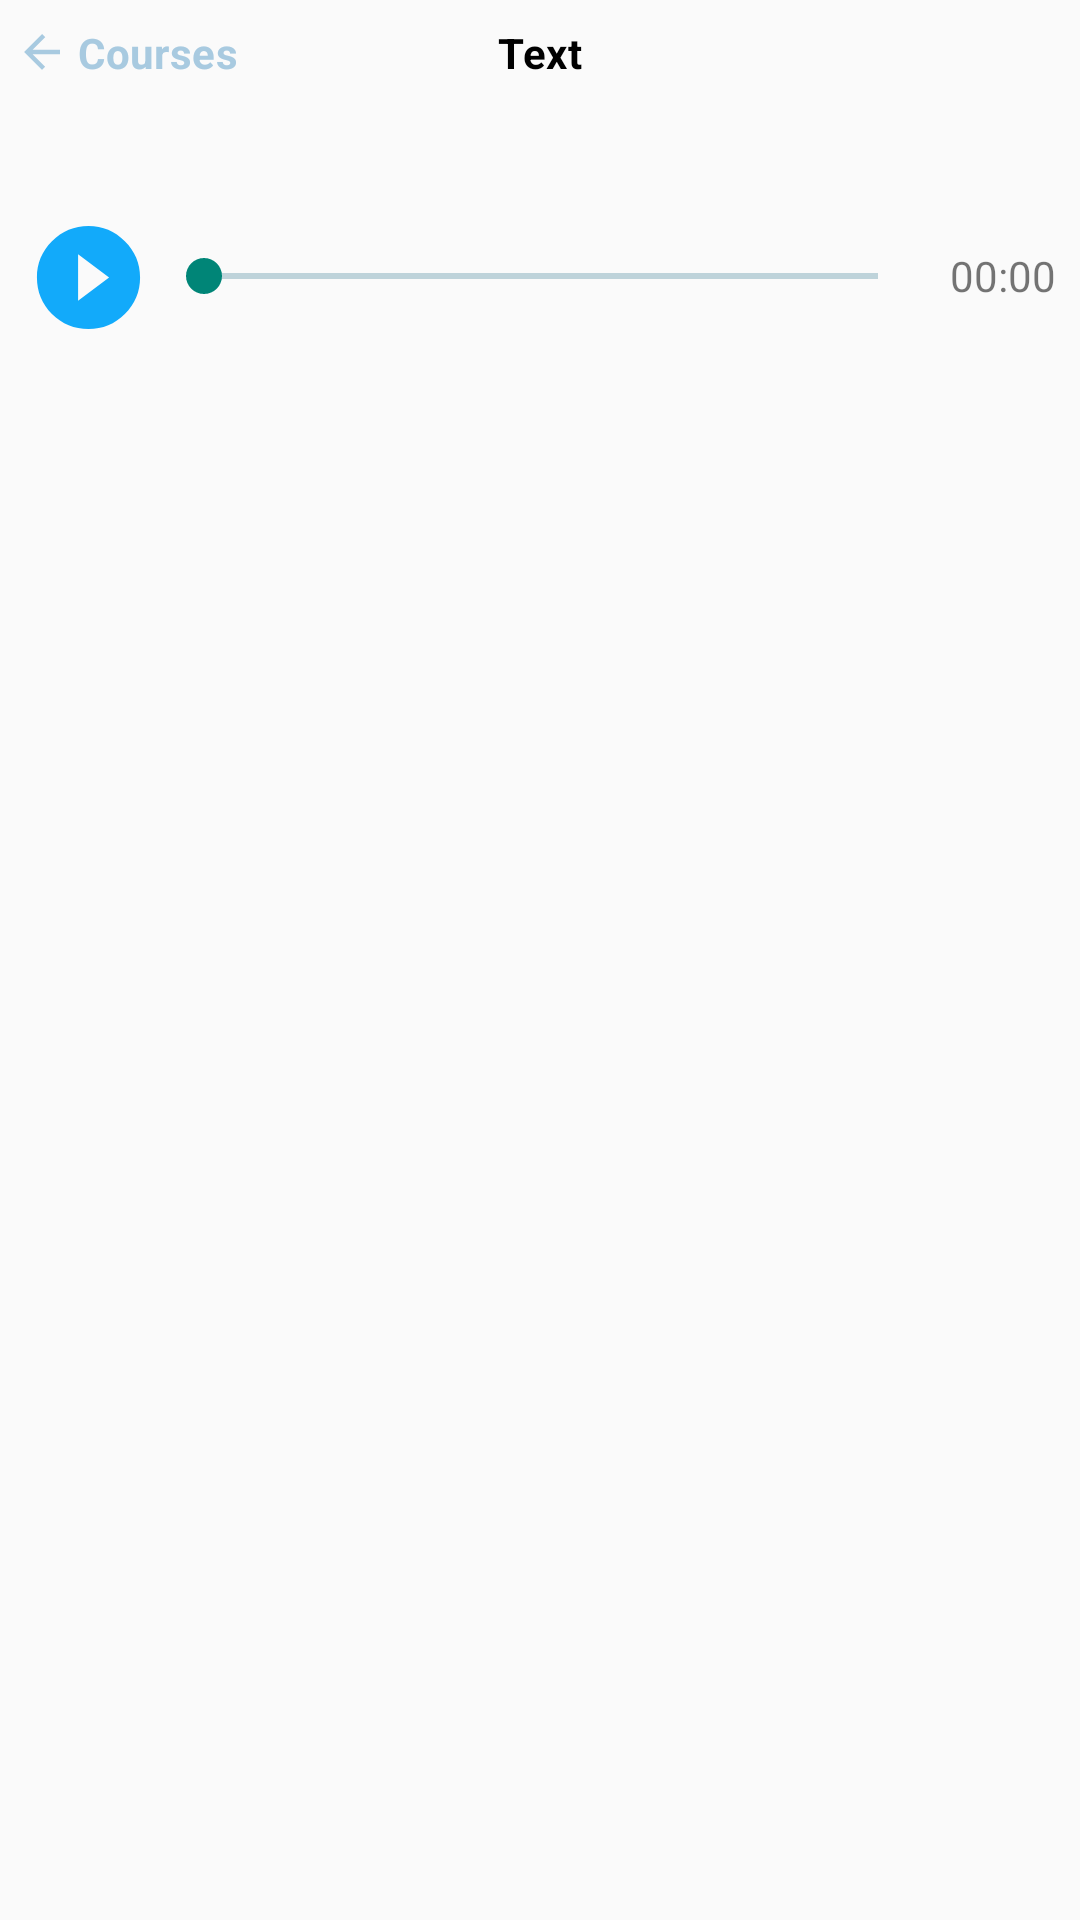

Reconstruct the res/layout file that produces this screen, plus the resources it refers to.
<!-- AndroidManifest.xml: application theme Theme.KyrgyzMate -->
<!-- res/layout/fragment_texts.xml -->
<?xml version="1.0" encoding="utf-8"?>
<LinearLayout xmlns:android="http://schemas.android.com/apk/res/android"
    xmlns:app="http://schemas.android.com/apk/res-auto"
    android:layout_width="match_parent"
    android:layout_height="match_parent"
    xmlns:tools="http://schemas.android.com/tools"
    android:orientation="vertical">

    <androidx.constraintlayout.widget.ConstraintLayout
        android:layout_width="match_parent"
        android:layout_height="wrap_content"
        android:orientation="horizontal">

        <TextView
            android:id="@+id/arrowBackButton"
            android:layout_width="wrap_content"
            android:layout_height="wrap_content"
            android:drawableStart="@drawable/ic_arrow_back_anchor"
            android:drawablePadding="6dp"
            android:padding="@dimen/dp_1x"
            android:textColor="@color/purple_light"
            style="@style/TextCaption"
            android:textStyle="bold"
            android:text="@string/courses"
            app:layout_constraintBottom_toBottomOf="parent"
            app:layout_constraintStart_toStartOf="parent"
            app:layout_constraintTop_toTopOf="parent" />

        <TextView
            android:id="@+id/topicTitle"
            android:layout_width="wrap_content"
            android:layout_height="wrap_content"
            android:text="Text"
            android:textStyle="bold"
            style="@style/TextCaption"
            android:textColor="@color/black"
            app:layout_constraintBottom_toBottomOf="parent"
            app:layout_constraintEnd_toEndOf="parent"
            app:layout_constraintStart_toStartOf="parent"
            app:layout_constraintTop_toTopOf="parent" />

    </androidx.constraintlayout.widget.ConstraintLayout>

    <TextView
        android:id="@+id/textTextView"
        android:layout_width="match_parent"
        android:layout_height="wrap_content"
        tools:text="Менин атым Акбар. Фамилиям Акматов. Мен он сегиз жаштамын. Кыргызстандыкмын. Улутум – кыргыз. Бишкекте жашайм.  Ата-энем Нарында жашайт. Университетте 1-курста окуйм. "
        style="@style/TextCaption"
        android:textStyle="bold"
        android:ellipsize="end"
        android:textAlignment="textStart"
        android:layout_margin="@dimen/dp_1x"
        android:textColor="@color/black"/>

    <LinearLayout
        android:id="@+id/audioControlContainer"
        android:layout_width="match_parent"
        android:layout_height="wrap_content"
        android:orientation="horizontal"
        android:layout_marginHorizontal="@dimen/dp_1x"
        android:gravity="center">

        <ImageButton
            android:id="@+id/audioControlButton"
            android:layout_width="wrap_content"
            android:layout_height="wrap_content"
            android:src="@drawable/ic_play_audio_blue"
            android:scaleType="fitCenter"
            android:padding="4dp"
            android:background="#00000000"/>

        <SeekBar
            android:id="@+id/seekBar"
            android:layout_width="0dp"
            android:layout_height="wrap_content"
            android:layout_weight="1"
            android:progressBackgroundTint="@color/action_color"
            android:pointerIcon="none"
            android:max="1000" />

        <TextView
            android:id="@+id/timerText"
            android:layout_width="wrap_content"
            android:layout_height="wrap_content"
            android:text="00:00"
            android:paddingStart="8dp" />

    </LinearLayout>

    <LinearLayout
        android:id="@+id/shimmerView"
        android:layout_width="match_parent"
        android:layout_height="match_parent"
        android:paddingHorizontal="20dp"
        android:paddingVertical="40dp"
        android:visibility="gone"
        android:orientation="vertical">

        <com.facebook.shimmer.ShimmerFrameLayout
            android:layout_width="match_parent"
            android:layout_height="wrap_content">
            <include layout="@layout/shimmer_sentence"/>
        </com.facebook.shimmer.ShimmerFrameLayout>

        <com.facebook.shimmer.ShimmerFrameLayout
            android:layout_width="match_parent"
            android:layout_height="wrap_content">
            <include layout="@layout/shimmer_sentence"/>
        </com.facebook.shimmer.ShimmerFrameLayout>

        <com.facebook.shimmer.ShimmerFrameLayout
            android:layout_width="match_parent"
            android:layout_height="wrap_content">
            <include layout="@layout/shimmer_sentence"/>
        </com.facebook.shimmer.ShimmerFrameLayout>

        <com.facebook.shimmer.ShimmerFrameLayout
            android:layout_width="match_parent"
            android:layout_height="wrap_content">
            <include layout="@layout/shimmer_sentence"/>
        </com.facebook.shimmer.ShimmerFrameLayout>

        <com.facebook.shimmer.ShimmerFrameLayout
            android:layout_width="match_parent"
            android:layout_height="wrap_content">
            <include layout="@layout/shimmer_sentence"/>
        </com.facebook.shimmer.ShimmerFrameLayout>

        <com.facebook.shimmer.ShimmerFrameLayout
            android:layout_width="match_parent"
            android:layout_height="wrap_content">
            <include layout="@layout/shimmer_sentence"/>
        </com.facebook.shimmer.ShimmerFrameLayout>

    </LinearLayout>

</LinearLayout>
<!-- res/layout/shimmer_sentence.xml (included above) -->
<?xml version="1.0" encoding="utf-8"?>
<LinearLayout xmlns:android="http://schemas.android.com/apk/res/android"
    android:layout_width="match_parent"
    android:layout_height="wrap_content"
    android:orientation="vertical"
    android:background="@drawable/rounded_corner_with_stroke_12dp"
    android:layout_marginVertical="8dp"
    android:elevation="24dp"
    android:translationZ="12dp"
    android:padding="12dp">

    <View
        android:layout_width="match_parent"
        android:layout_height="10dp"
        android:background="@color/shimmer_darker"/>

    <View
        android:layout_width="match_parent"
        android:layout_height="8dp"
        android:layout_marginTop="@dimen/dp_1x"
        android:layout_marginBottom="@dimen/dp_1x"
        android:background="@color/shimmer_normal"/>

    <LinearLayout
        android:layout_width="match_parent"
        android:layout_height="wrap_content"
        android:orientation="horizontal"
        android:gravity="center">

        <View
            android:id="@+id/levelLessons"
            android:layout_width="30dp"
            android:layout_height="30dp"
            android:background="@color/shimmer_darker"
            android:paddingHorizontal="@dimen/dp_2x"
            android:paddingVertical="4dp"/>

        <View
            android:layout_width="0dp"
            android:layout_height="10dp"
            android:background="@color/shimmer_darker"
            android:layout_marginStart="8dp"
            android:layout_weight="1"
            android:layout_marginEnd="24dp"
            android:layout_marginHorizontal="@dimen/dp_1x"/>

    </LinearLayout>

</LinearLayout>
<!-- resources referenced by this layout -->
<resources>
  <color name="action_color">#12627E</color>
  <color name="black">#FF000000</color>
  <color name="purple_light">#A8CAE0</color>"
  <color name="shimmer_darker">#C8C8C8</color>
  <color name="shimmer_normal">#DEE3E7</color>
  <dimen name="dp_1x">8dp</dimen>
  <dimen name="dp_2x">16dp</dimen>
  <!-- drawable ic_arrow_back_anchor (drawable) -->
  <vector xmlns:android="http://schemas.android.com/apk/res/android"
      android:width="12dp"
      android:height="12dp"
      android:viewportWidth="12"
      android:viewportHeight="12">
    <path
        android:pathData="M12,5.263V6.737H2.877L7.053,10.947L6,12L0,6L6,0L7.053,1.053L2.877,5.263H12Z"
        android:fillColor="#A8CAE0"/>
  </vector>
  <!-- drawable ic_play_audio_blue (drawable) -->
  <?xml version="1.0" encoding="utf-8"?>
  <vector xmlns:android="http://schemas.android.com/apk/res/android"
      android:width="36dp"
      android:height="36dp"
      android:viewportWidth="26"
      android:viewportHeight="26">
      <path
          android:pathData="M10.133,18.949L17.594,13.354L10.133,7.758V18.949ZM3.838,4.611C6.286,2.163 9.22,0.939 12.64,0.939C16.059,0.939 18.973,2.163 21.382,4.611C23.83,7.02 25.055,9.934 25.055,13.354C25.055,16.773 23.83,19.707 21.382,22.155C18.973,24.564 16.059,25.769 12.64,25.769C9.22,25.769 6.286,24.564 3.838,22.155C1.429,19.707 0.225,16.773 0.225,13.354C0.225,9.934 1.429,7.02 3.838,4.611Z"
          android:fillColor="@color/application_blue"/>
  </vector>
  <!-- drawable rounded_corner_with_stroke_12dp (drawable) -->
  <?xml version="1.0" encoding="utf-8"?>
  <shape xmlns:android="http://schemas.android.com/apk/res/android">
      <corners android:radius="12dp" />
      <stroke android:width="1dp" android:color="@color/teal_700"/>
  </shape>
  <string name="courses">Courses</string>
  <style name="TextCaption" parent="BaseText">
          <item name="android:textSize">14sp</item>
          <item name="android:textStyle">normal</item>
      </style>
  <style name="Theme.KyrgyzMate" parent="Theme.AppCompat.Light.NoActionBar">
          <item name="android:statusBarColor">#33000000</item>
      </style>
  <color name="application_blue">#12AAFA</color>
  <color name="teal_700">#FF018786</color>
  <style name="BaseText">
          <item name="android:textColor">#FF333333</item>
          <item name="android:lineSpacingExtra">2dp</item>
          <item name="android:letterSpacing">0.01</item>
      </style>
</resources>
